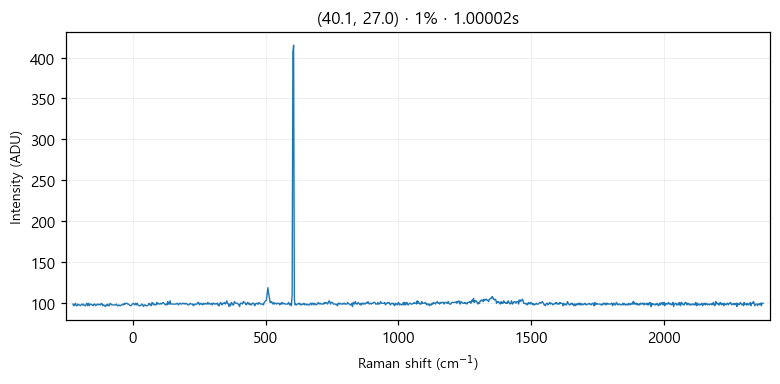

The data file committed next to this chart (first rows):
# laser_power_pct, 1
# exposure_time, 1
# laser_nm, 532
# mode, single
pixel_index, raman_shift_cm-1, wavelength_nm, intensity
0, -225.4, 525.7, 99.0
1, -222.4, 525.8, 97.0
2, -219.3, 525.9, 98.0
3, -216.2, 526, 100.0
4, -213.2, 526.1, 97.0
5, -210.1, 526.1, 97.0
6, -207, 526.2, 99.0
7, -204, 526.3, 98.0
8, -200.9, 526.4, 98.0
9, -197.8, 526.5, 97.0
10, -194.8, 526.6, 98.0
11, -191.7, 526.6, 99.0
12, -188.7, 526.7, 98.0
13, -185.6, 526.8, 99.0
14, -182.6, 526.9, 97.0
15, -179.5, 527, 97.0
16, -176.5, 527.1, 98.0
17, -173.4, 527.2, 100.0
18, -170.4, 527.2, 97.0
19, -167.3, 527.3, 100.0
20, -164.3, 527.4, 97.0
21, -161.2, 527.5, 99.0
22, -158.2, 527.6, 99.0
23, -155.1, 527.7, 98.0
24, -152.1, 527.8, 98.0
25, -149.1, 527.8, 97.0
26, -146, 527.9, 99.0
27, -143, 528, 99.0
28, -139.9, 528.1, 97.0
29, -136.9, 528.2, 98.0
30, -133.9, 528.3, 99.0
31, -130.8, 528.3, 98.0
32, -127.8, 528.4, 99.0
33, -124.8, 528.5, 98.0
34, -121.7, 528.6, 98.0
35, -118.7, 528.7, 100.0
36, -115.7, 528.8, 99.0
37, -112.7, 528.9, 97.0
38, -109.6, 528.9, 98.0
39, -106.6, 529, 97.0
40, -103.6, 529.1, 96.0
41, -100.6, 529.2, 98.0
42, -97.55, 529.3, 97.0
43, -94.53, 529.4, 99.0
44, -91.52, 529.4, 97.0
45, -88.5, 529.5, 97.0
46, -85.48, 529.6, 100.0
47, -82.47, 529.7, 99.0
48, -79.46, 529.8, 98.0
49, -76.44, 529.9, 98.0
50, -73.43, 530, 98.0
51, -70.42, 530, 98.0
52, -67.42, 530.1, 98.0
53, -64.41, 530.2, 98.0
54, -61.4, 530.3, 99.0
55, -58.4, 530.4, 97.0
... 968 more rows
